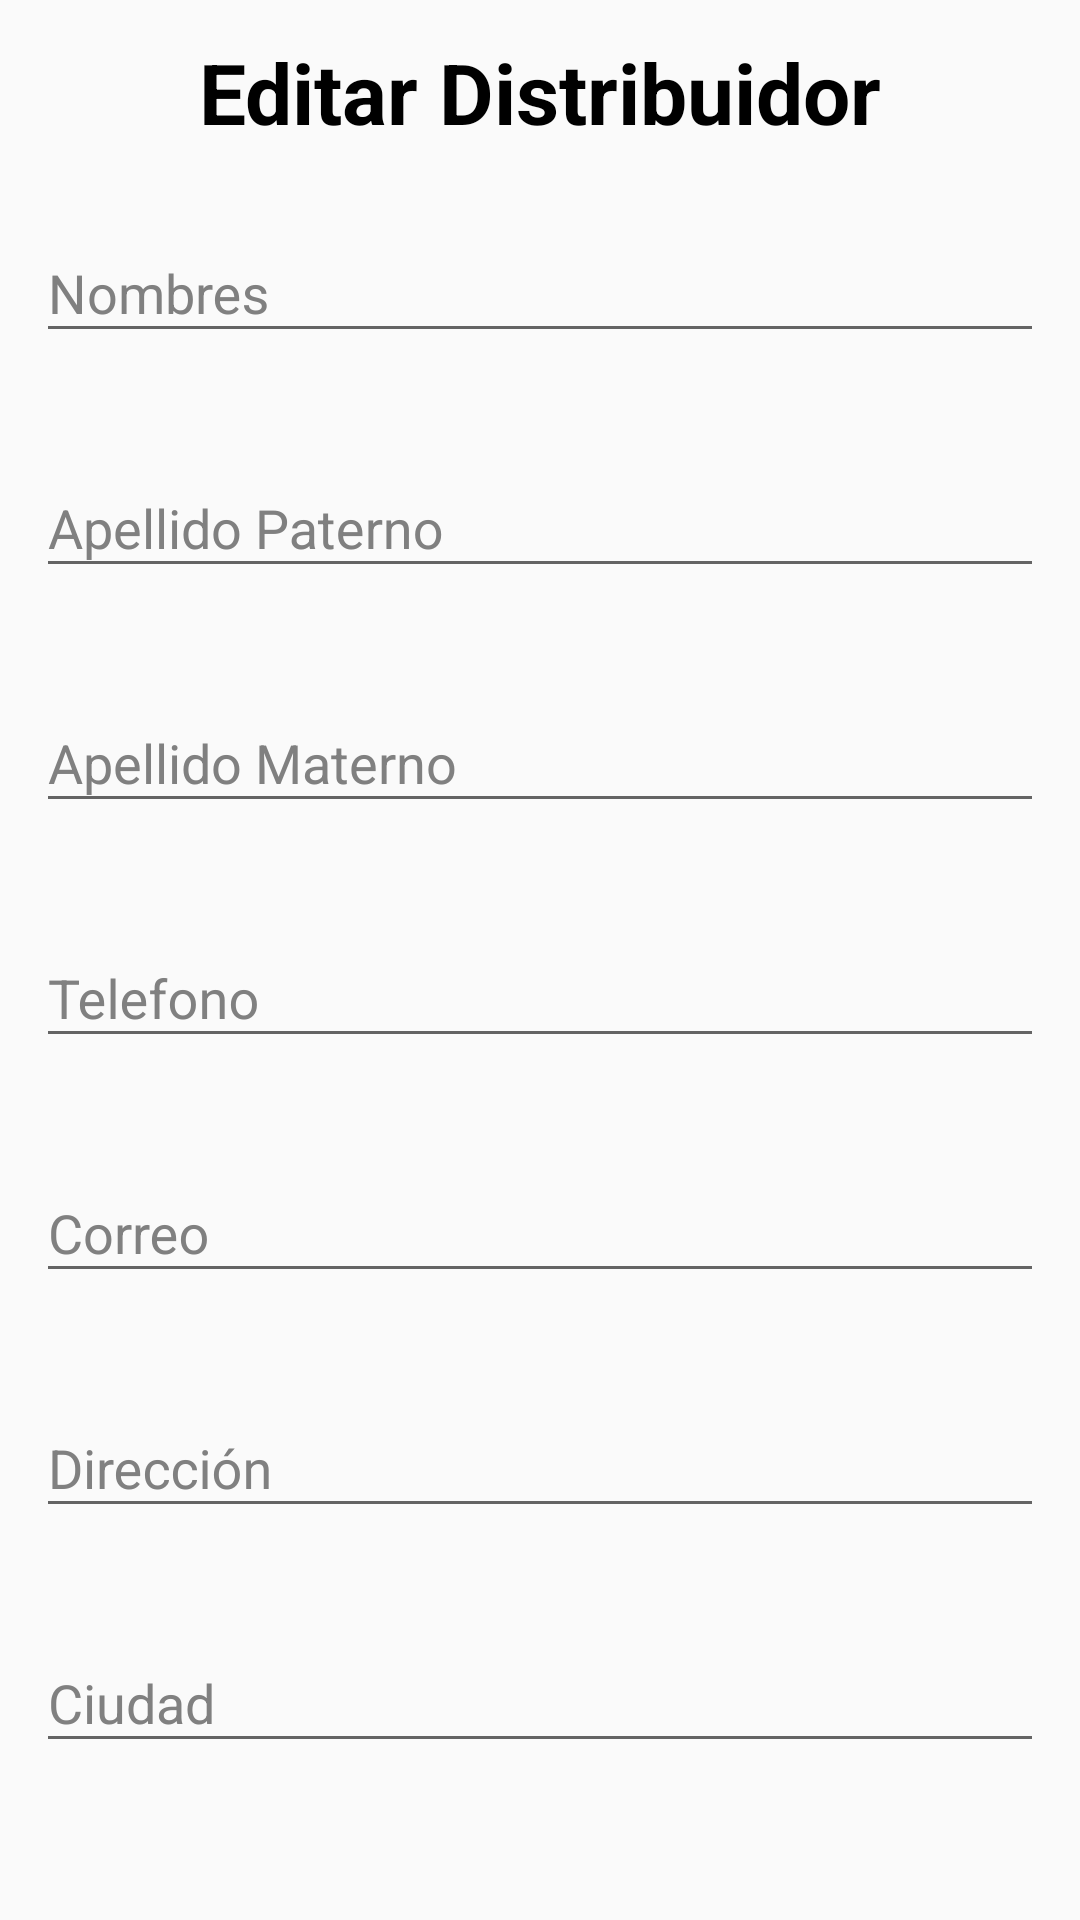

Write the Android layout XML for this screen, with the resource values it uses.
<!-- AndroidManifest.xml: application theme AppTheme -->
<!-- res/layout/editar_distribuidor.xml -->
<?xml version="1.0" encoding="utf-8"?>
<FrameLayout
    xmlns:app="http://schemas.android.com/apk/res-auto"
    xmlns:android="http://schemas.android.com/apk/res/android"
    android:layout_width="match_parent"
    android:layout_height="match_parent"
    android:padding="12dp">

    <android.support.v4.widget.NestedScrollView
        app:behavior_hideable="true"
        android:layout_width="match_parent"
        android:layout_height="match_parent">

        <LinearLayout
            android:layout_width="match_parent"
            android:layout_height="match_parent"
            android:orientation="vertical">

            <TextView
                android:layout_width="match_parent"
                android:layout_height="wrap_content"
                android:textSize="28sp"
                android:textStyle="bold"
                android:textColor="#000"
                android:textAlignment="center"
                android:text="Editar Distribuidor"/>

            <android.support.design.widget.TextInputLayout
                android:layout_marginVertical="10dp"
                android:layout_width="match_parent"
                android:layout_height="wrap_content"
                android:textColorHint="#808080"
                android:id="@+id/tilNombres"
                android:hint="Nombres">

                <EditText
                    android:id="@+id/txt_registro_distribuidor_nombres"
                    android:layout_width="match_parent"
                    android:layout_height="wrap_content"
                    android:textAlignment="textStart"
                    android:drawableLeft="@drawable/ic_usuario"
                    android:drawablePadding="5dp"
                    android:maxLength="30"
                    android:textSize="18sp"
                    android:inputType="textPersonName|textCapWords"
                    android:paddingTop="16dp" />
            </android.support.design.widget.TextInputLayout>

            <android.support.design.widget.TextInputLayout
                android:layout_marginVertical="10dp"
                android:layout_width="match_parent"
                android:layout_height="wrap_content"
                android:textColorHint="#808080"
                android:id="@+id/tilApellido_Paterno"
                android:hint="Apellido Paterno">

                <EditText
                    android:id="@+id/txt_registro_distribuidor_apellido_paterno"
                    android:layout_width="match_parent"
                    android:layout_height="wrap_content"
                    android:textAlignment="textStart"
                    android:drawableLeft="@drawable/ic_usuario"
                    android:drawablePadding="5dp"
                    android:maxLength="30"
                    android:textSize="18sp"
                    android:inputType="textPersonName|textCapWords"
                    android:paddingTop="16dp" />
            </android.support.design.widget.TextInputLayout>

            <android.support.design.widget.TextInputLayout
                android:layout_marginVertical="10dp"
                android:layout_width="match_parent"
                android:layout_height="wrap_content"
                android:textColorHint="#808080"
                android:id="@+id/tilApellido_Materno"
                android:hint="Apellido Materno">

                <EditText
                    android:id="@+id/txt_registro_distribuidor_apellido_materno"
                    android:layout_width="match_parent"
                    android:layout_height="wrap_content"
                    android:textAlignment="textStart"
                    android:drawableLeft="@drawable/ic_usuario"
                    android:drawablePadding="5dp"
                    android:maxLength="30"
                    android:textSize="18sp"
                    android:inputType="textPersonName|textCapWords"
                    android:paddingTop="16dp" />
            </android.support.design.widget.TextInputLayout>

            <android.support.design.widget.TextInputLayout
                android:layout_marginVertical="10dp"
                android:layout_width="match_parent"
                android:layout_height="wrap_content"
                android:textColorHint="#808080"
                android:id="@+id/tilTelefono"
                android:hint="Telefono">

                <EditText
                    android:id="@+id/txt_registro_distribuidor_telefono"
                    android:layout_width="match_parent"
                    android:layout_height="wrap_content"
                    android:textAlignment="textStart"
                    android:drawableLeft="@drawable/ic_usuario"
                    android:drawablePadding="5dp"
                    android:maxLength="30"
                    android:textSize="18sp"
                    android:inputType="phone"
                    android:paddingTop="16dp" />
            </android.support.design.widget.TextInputLayout>

            <android.support.design.widget.TextInputLayout
                android:layout_marginVertical="10dp"
                android:layout_width="match_parent"
                android:layout_height="wrap_content"
                android:textColorHint="#808080"
                android:id="@+id/tilCorreo"
                android:hint="Correo">

                <EditText
                    android:id="@+id/txt_registro_distribuidor_correo"
                    android:layout_width="match_parent"
                    android:layout_height="wrap_content"
                    android:textAlignment="textStart"
                    android:drawableLeft="@drawable/ic_usuario"
                    android:drawablePadding="5dp"
                    android:maxLength="30"
                    android:textSize="18sp"
                    android:inputType="textEmailAddress"
                    android:paddingTop="16dp" />
            </android.support.design.widget.TextInputLayout>

            <android.support.design.widget.TextInputLayout
                android:layout_marginVertical="10dp"
                android:layout_width="match_parent"
                android:layout_height="wrap_content"
                android:textColorHint="#808080"
                android:id="@+id/tilDireccion"
                android:hint="Dirección">

                <EditText
                    android:id="@+id/txt_registro_distribuidor_direccion"
                    android:layout_width="match_parent"
                    android:layout_height="wrap_content"
                    android:textAlignment="textStart"
                    android:drawableLeft="@drawable/ic_usuario"
                    android:drawablePadding="5dp"
                    android:textSize="18sp"
                    android:inputType="textLongMessage|textMultiLine"
                    android:paddingTop="16dp" />
            </android.support.design.widget.TextInputLayout>

            <android.support.design.widget.TextInputLayout
                android:layout_marginVertical="10dp"
                android:layout_width="match_parent"
                android:layout_height="wrap_content"
                android:textColorHint="#808080"
                android:id="@+id/tilCiudad"
                android:hint="Ciudad">

                <EditText
                    android:id="@+id/txt_registro_distribuidor_ciudad"
                    android:layout_width="match_parent"
                    android:layout_height="wrap_content"
                    android:textAlignment="textStart"
                    android:drawableLeft="@drawable/ic_usuario"
                    android:drawablePadding="5dp"
                    android:maxLength="30"
                    android:textSize="18sp"
                    android:inputType="textPersonName|textCapWords"
                    android:paddingTop="16dp" />
            </android.support.design.widget.TextInputLayout>

            <android.support.design.widget.TextInputLayout
                android:layout_marginVertical="10dp"
                android:layout_width="match_parent"
                android:layout_height="wrap_content"
                android:textColorHint="#808080"
                android:id="@+id/tilEstado"
                android:hint="Estado">

                <EditText
                    android:id="@+id/txt_registro_distribuidor_estado"
                    android:layout_width="match_parent"
                    android:layout_height="wrap_content"
                    android:textAlignment="textStart"
                    android:drawableLeft="@drawable/ic_usuario"
                    android:drawablePadding="5dp"
                    android:maxLength="30"
                    android:textSize="18sp"
                    android:inputType="textPersonName|textCapWords"
                    android:paddingTop="16dp" />
            </android.support.design.widget.TextInputLayout>

            <LinearLayout
                android:layout_marginTop="17dp"
                android:layout_width="match_parent"
                android:layout_height="wrap_content"
                android:orientation="horizontal">

                <ImageView
                    android:id="@+id/iv_registrar_distribuidor_sexo"
                    android:layout_margin="5dp"
                    android:layout_width="wrap_content"
                    android:layout_height="wrap_content"
                    android:scaleType="fitCenter"
                    android:src="@drawable/ic_usuario"/>

                <Spinner
                    android:layout_width="match_parent"
                    android:layout_height="wrap_content"
                    android:layout_marginVertical="5dp"
                    android:id="@+id/spn_registrar_distribuidor_sexo"/>

            </LinearLayout>

            <View
                android:layout_marginBottom="10dp"
                android:layout_marginHorizontal="5dp"
                android:layout_width="match_parent"
                android:layout_height="1dp"
                android:background="#808080" />

            <LinearLayout
                android:layout_width="match_parent"
                android:layout_height="wrap_content"
                android:layout_marginVertical="12dp"
                android:orientation="horizontal">

                <Button
                    android:id="@+id/btn_registrar_distribuidor"
                    android:layout_width="wrap_content"
                    android:layout_height="wrap_content"
                    android:textAlignment="center"
                    android:text="Editar"
                    android:textAllCaps="false"
                    android:textSize="25sp"
                    android:theme="@style/BotonTransparente" />

                <Button
                    android:id="@+id/btn_cancelar_distribuido"
                    android:layout_width="wrap_content"
                    android:layout_height="wrap_content"
                    android:textAlignment="center"
                    android:text="Cancelar"
                    android:textAllCaps="false"
                    android:textSize="25sp"
                    android:theme="@style/BotonTransparente" />

            </LinearLayout>

        </LinearLayout>

    </android.support.v4.widget.NestedScrollView>

</FrameLayout>
<!-- resources referenced by this layout -->
<resources>
  <style name="BotonTransparente" parent="Theme.AppCompat.Light">
          <item name="android:buttonStyle">@style/Widget.AppCompat.Button.Borderless.Colored</item>
          <item name="colorControlHighlight">#000</item>
          <item name="colorAccent">#45056D</item>
      </style>
  <style name="AppTheme" parent="Theme.AppCompat.Light.DarkActionBar">
          
          <item name="colorPrimary">@color/colorPrimary</item>
          <item name="colorPrimaryDark">@color/colorPrimaryDark</item>
          <item name="colorAccent">@color/colorAccent</item>
      </style>
  <!-- not gathered from this repository: default colours our renderer supplied (Android Studio template values) -->
  <color name="colorPrimary">#FF6200EE</color>
  <color name="colorPrimaryDark">#FF3700B3</color>
  <color name="colorAccent">#FF03DAC5</color>
</resources>
